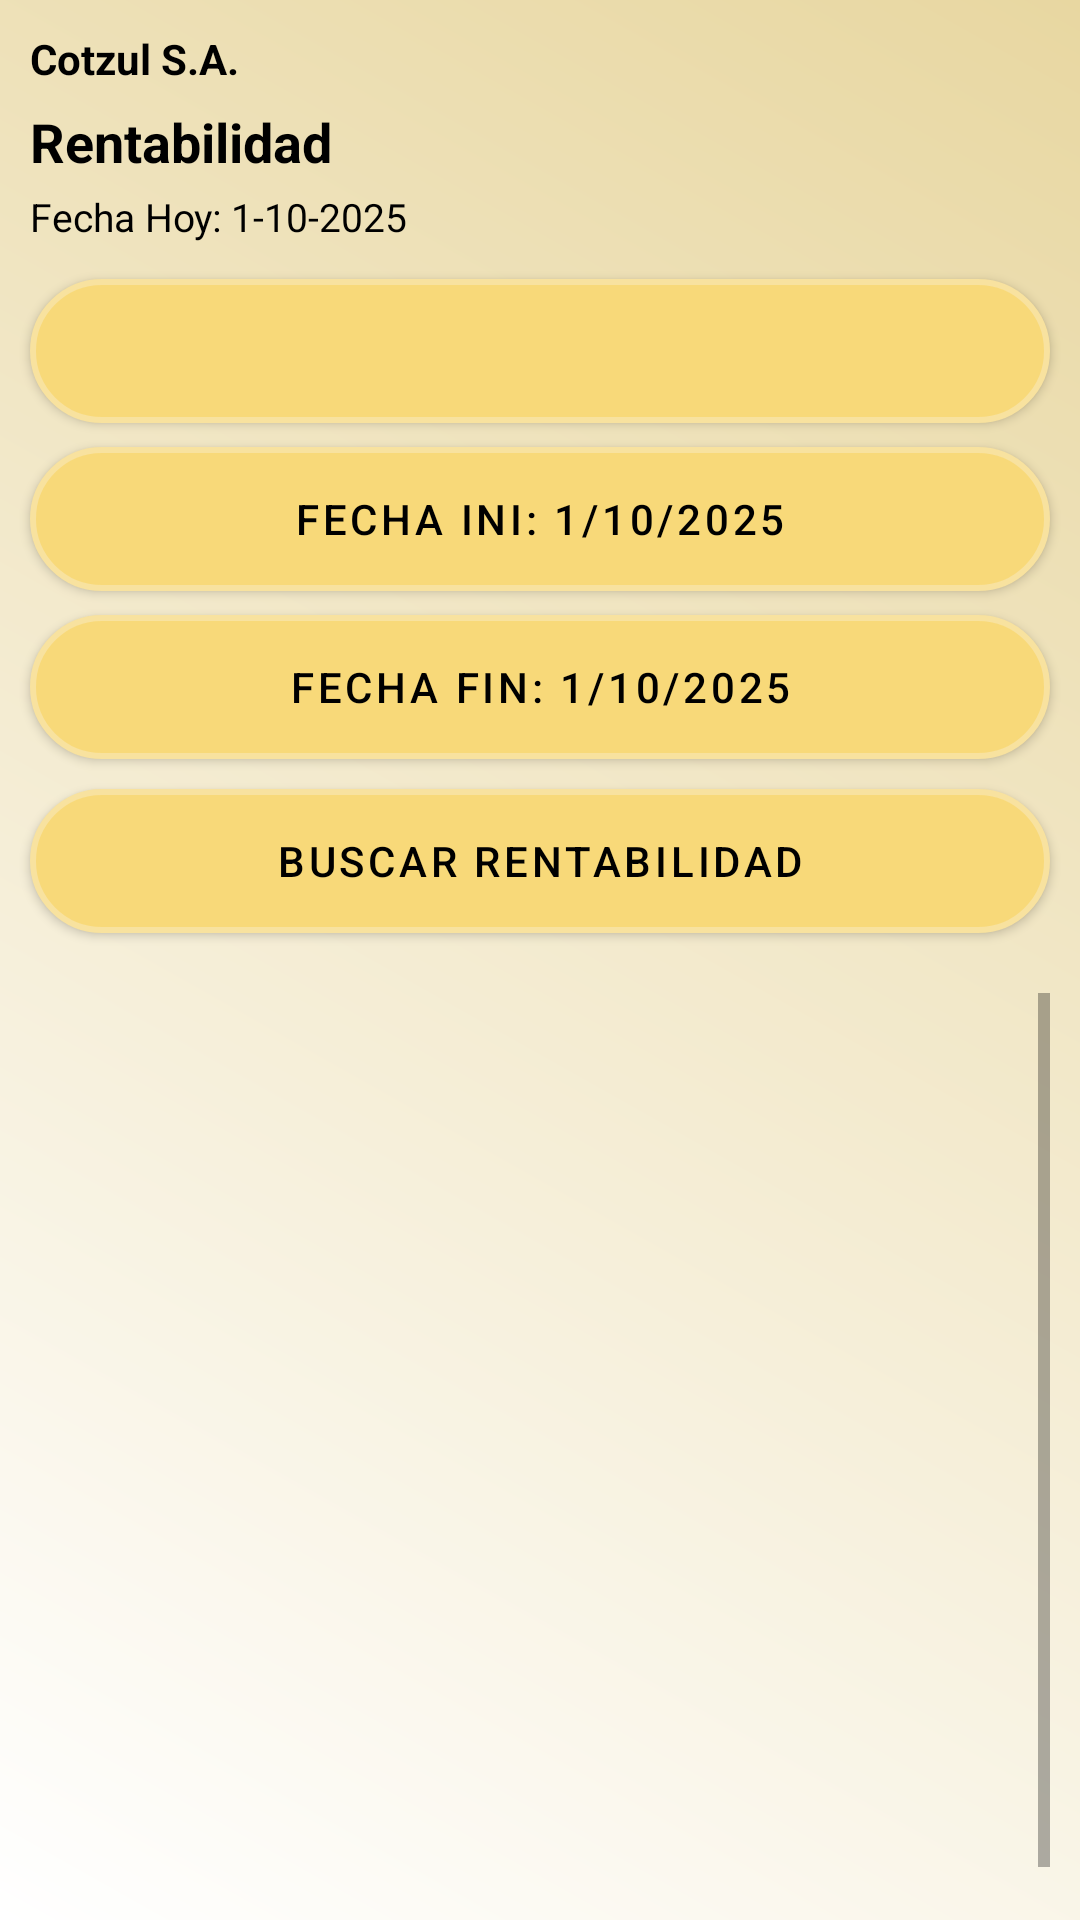

Layout XML and referenced resources for this Android screen:
<!-- AndroidManifest.xml: application theme Theme.AprobarPedido -->
<!-- res/layout/fragment_rentabilidad.xml -->
<?xml version="1.0" encoding="utf-8"?>
<androidx.constraintlayout.widget.ConstraintLayout
    xmlns:android="http://schemas.android.com/apk/res/android"
    xmlns:app="http://schemas.android.com/apk/res-auto"
    android:layout_width="match_parent"
    android:layout_height="match_parent"
    android:padding="10dp"
    android:background="@drawable/background"
    android:fitsSystemWindows="true"
    android:clipToPadding="false">

    
    <TextView
        android:id="@+id/txtEmpresa"
        android:layout_width="wrap_content"
        android:layout_height="wrap_content"
        android:text="Cotzul S.A."
        android:textSize="14sp"
        android:textStyle="bold"
        android:textColor="@color/black"
        app:layout_constraintTop_toTopOf="parent"
        app:layout_constraintStart_toStartOf="parent" />

    
    <TextView
        android:id="@+id/txtTitulo"
        android:layout_width="wrap_content"
        android:layout_height="wrap_content"
        android:text="Rentabilidad"
        android:textSize="18sp"
        android:textStyle="bold"
        android:textColor="@color/black"
        app:layout_constraintTop_toBottomOf="@id/txtEmpresa"
        app:layout_constraintStart_toStartOf="parent"
        android:layout_marginTop="6dp" />

    
    <TextView
        android:id="@+id/txtFechaHoy"
        android:layout_width="wrap_content"
        android:layout_height="wrap_content"
        android:text="Fecha Hoy: 1-10-2025"
        android:textSize="13sp"
        android:textColor="@color/black"
        app:layout_constraintTop_toBottomOf="@id/txtTitulo"
        app:layout_constraintStart_toStartOf="parent"
        android:layout_marginTop="4dp" />

    
    <Spinner
        android:id="@+id/spinnerTipoRentabilidad"
        style="@style/Widget.Button.Custom"
        android:layout_width="0dp"
        android:layout_height="wrap_content"
        android:gravity="center"
        android:spinnerMode="dropdown"
        android:paddingHorizontal="8dp"
        app:layout_constraintTop_toBottomOf="@id/txtFechaHoy"
        app:layout_constraintStart_toStartOf="parent"
        app:layout_constraintEnd_toEndOf="parent"
        android:layout_marginTop="12dp" />

    
    <com.google.android.material.button.MaterialButton
        android:id="@+id/btnFechaIni"
        style="@style/Widget.Button.Custom"
        android:layout_width="0dp"
        android:layout_height="wrap_content"
        android:textColor="@color/black"
        android:text="FECHA INI: 1/10/2025"
        app:layout_constraintTop_toBottomOf="@id/spinnerTipoRentabilidad"
        app:layout_constraintStart_toStartOf="parent"
        app:layout_constraintEnd_toEndOf="parent"
        android:layout_marginTop="8dp" />

    
    <com.google.android.material.button.MaterialButton
        android:id="@+id/btnFechaFin"
        style="@style/Widget.Button.Custom"
        android:layout_width="0dp"
        android:layout_height="wrap_content"
        android:textColor="@color/black"
        android:text="FECHA FIN: 1/10/2025"
        app:layout_constraintTop_toBottomOf="@id/btnFechaIni"
        app:layout_constraintStart_toStartOf="parent"
        app:layout_constraintEnd_toEndOf="parent"
        android:layout_marginTop="8dp" />

    
    <com.google.android.material.button.MaterialButton
        android:id="@+id/btnBuscarRentabilidad"
        style="@style/Widget.Button.Custom"
        android:layout_width="0dp"
        android:layout_height="wrap_content"
        android:textColor="@color/black"
        android:text="BUSCAR RENTABILIDAD"
        app:layout_constraintTop_toBottomOf="@id/btnFechaFin"
        app:layout_constraintStart_toStartOf="parent"
        app:layout_constraintEnd_toEndOf="parent"
        android:layout_marginTop="10dp" />

    
    <LinearLayout
        android:id="@+id/contenedorCabecerasPadre"
        android:layout_width="0dp"
        android:layout_height="0dp"
        android:orientation="vertical"
        android:background="@android:color/transparent"
        android:paddingTop="20dp"
        app:layout_constraintTop_toBottomOf="@id/btnBuscarRentabilidad"
        app:layout_constraintStart_toStartOf="parent"
        app:layout_constraintEnd_toEndOf="parent"
        app:layout_constraintBottom_toBottomOf="parent">

        
        <LinearLayout
            android:id="@+id/filaCabeceras"
            android:layout_width="match_parent"
            android:layout_height="wrap_content"
            android:orientation="horizontal"
            android:background="#EEEEEE"
            android:elevation="2dp">

            
            <LinearLayout
                android:id="@+id/contenedorCabecerasFijas"
                android:layout_width="wrap_content"
                android:layout_height="wrap_content"
                android:orientation="horizontal" />

            
            <HorizontalScrollView
                android:id="@+id/scrollCabeceras"
                android:layout_width="0dp"
                android:layout_height="wrap_content"
                android:layout_weight="1"
                android:scrollbars="none">

                <LinearLayout
                    android:id="@+id/contenedorCabecerasScroll"
                    android:layout_width="wrap_content"
                    android:layout_height="wrap_content"
                    android:orientation="horizontal" />
            </HorizontalScrollView>
        </LinearLayout>

        
        <ScrollView
            android:layout_width="match_parent"
            android:layout_height="0dp"
            android:layout_weight="1"
            android:fillViewport="true"
            android:scrollbars="vertical">

            <LinearLayout
                android:id="@+id/filaDetalles"
                android:layout_width="match_parent"
                android:layout_height="wrap_content"
                android:orientation="horizontal"
                android:layout_marginTop="8dp">

                
                <LinearLayout
                    android:id="@+id/contenedorDetallesFijos"
                    android:layout_width="wrap_content"
                    android:layout_height="wrap_content"
                    android:orientation="vertical" />

                
                <HorizontalScrollView
                    android:id="@+id/scrollDetalles"
                    android:layout_width="0dp"
                    android:layout_height="wrap_content"
                    android:layout_weight="1"
                    android:scrollbars="none">

                    <LinearLayout
                        android:id="@+id/contenedorDetallesScroll"
                        android:layout_width="wrap_content"
                        android:layout_height="wrap_content"
                        android:orientation="vertical" />
                </HorizontalScrollView>
            </LinearLayout>
        </ScrollView>
    </LinearLayout>
</androidx.constraintlayout.widget.ConstraintLayout>
<!-- resources referenced by this layout -->
<resources>
  <color name="black">#FF000000</color>
  <!-- drawable background (drawable) -->
  <layer-list xmlns:android="http://schemas.android.com/apk/res/android">
      <item>
          <shape android:shape="rectangle">
              <gradient
                  android:startColor="#FFFFFF"
                  android:endColor="#E8D7A1"
                  android:angle="45"/>
          </shape>
      </item>
  </layer-list>
  <style name="Widget.Button.Custom" parent="Widget.MaterialComponents.Button">
          <item name="backgroundTint">@null</item>   
          <item name="android:background">@drawable/button_background</item>
          <item name="android:textColor">@android:color/white</item>
      </style>
  <style name="Theme.AprobarPedido" parent="Theme.MaterialComponents.DayNight.NoActionBar">
          
          <item name="colorPrimary">@android:color/darker_gray</item>
          <item name="colorPrimaryVariant">@color/purple_700</item>
          <item name="colorOnPrimary">@color/black</item>
          <item name="colorSecondary">@color/teal_200</item>
          <item name="colorOnSecondary">@color/black</item>
          
          <item name="android:statusBarColor">#F4E1B5</item>
      </style>
  <!-- drawable button_background (drawable) -->
  <shape xmlns:android="http://schemas.android.com/apk/res/android">
      <solid android:color="#F8D979"/> 
      <corners android:radius="25dp"/> 
      <stroke android:width="2dp" android:color="#F8E29F"/> 
      <padding android:left="16dp" android:right="16dp" android:top="8dp" android:bottom="8dp"/>
  </shape>
  <color name="purple_700">#FF3700B3</color>
  <color name="teal_200">#FF03DAC5</color>
</resources>
